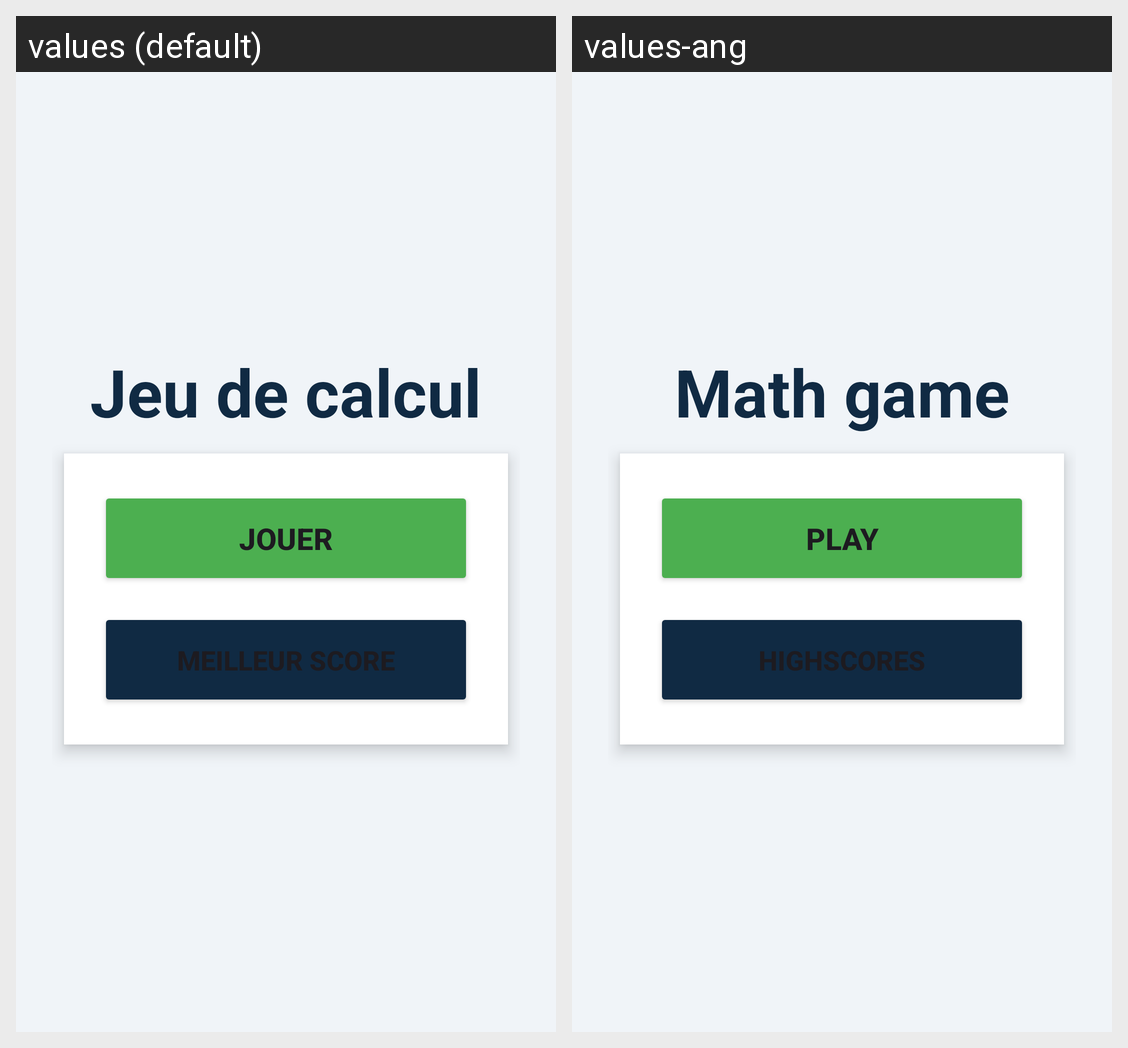

Locale-by-locale string values for the Android screen shown in this grid:
Android screen res/layout/activity_main.xml rendered under 2 locales, left to right: values (default), values-ang. Device: Nexus 5 (rendered at 1080×1920; each locale shown at half size, 540×960, under a caption strip naming it); theme Theme.JeuCalcul.
Strings drawn on this screen, with the default value and each locale's value (text and hints the layout hard-codes, and strings that could not be matched under every locale, appear in the picture but are not listed):

titre_menu
  values: Jeu de calcul
  values-ang: Math game

bouton_jouer
  values: Jouer
  values-ang: Play

bouton_highscore
  values: Meilleur score
  values-ang: Highscores
